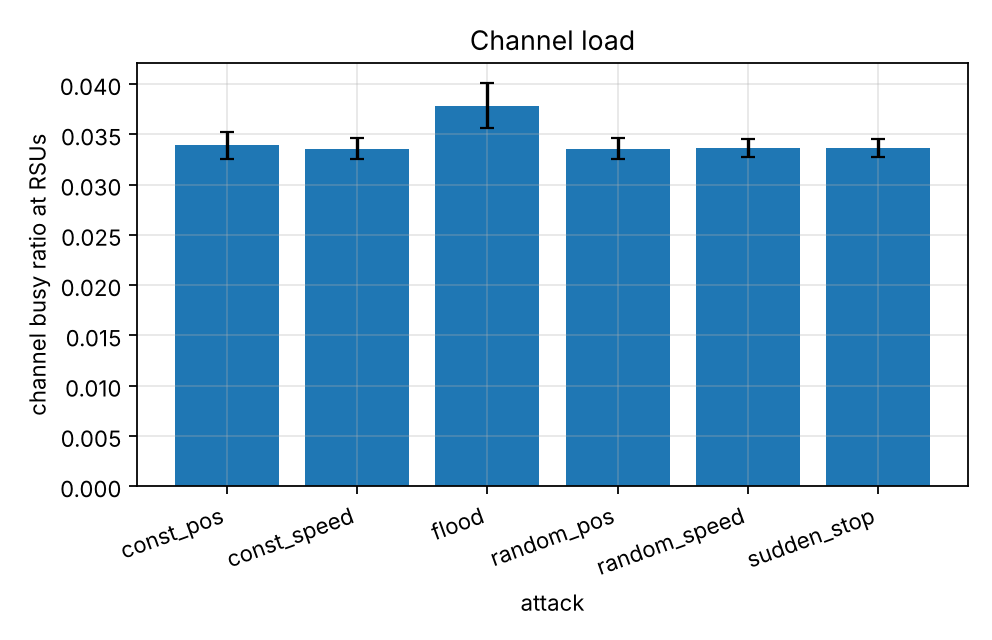

Values plotted in this chart, from the file beside it:
series, attack, cbr_rsu_mean, cbr_rsu_mean_ci95
, const_pos, 0.0339, 0.001336
, const_speed, 0.03359, 0.001055
, flood, 0.03787, 0.002215
, random_pos, 0.03359, 0.001055
, random_speed, 0.03362, 0.0009055
, sudden_stop, 0.03362, 0.000908
